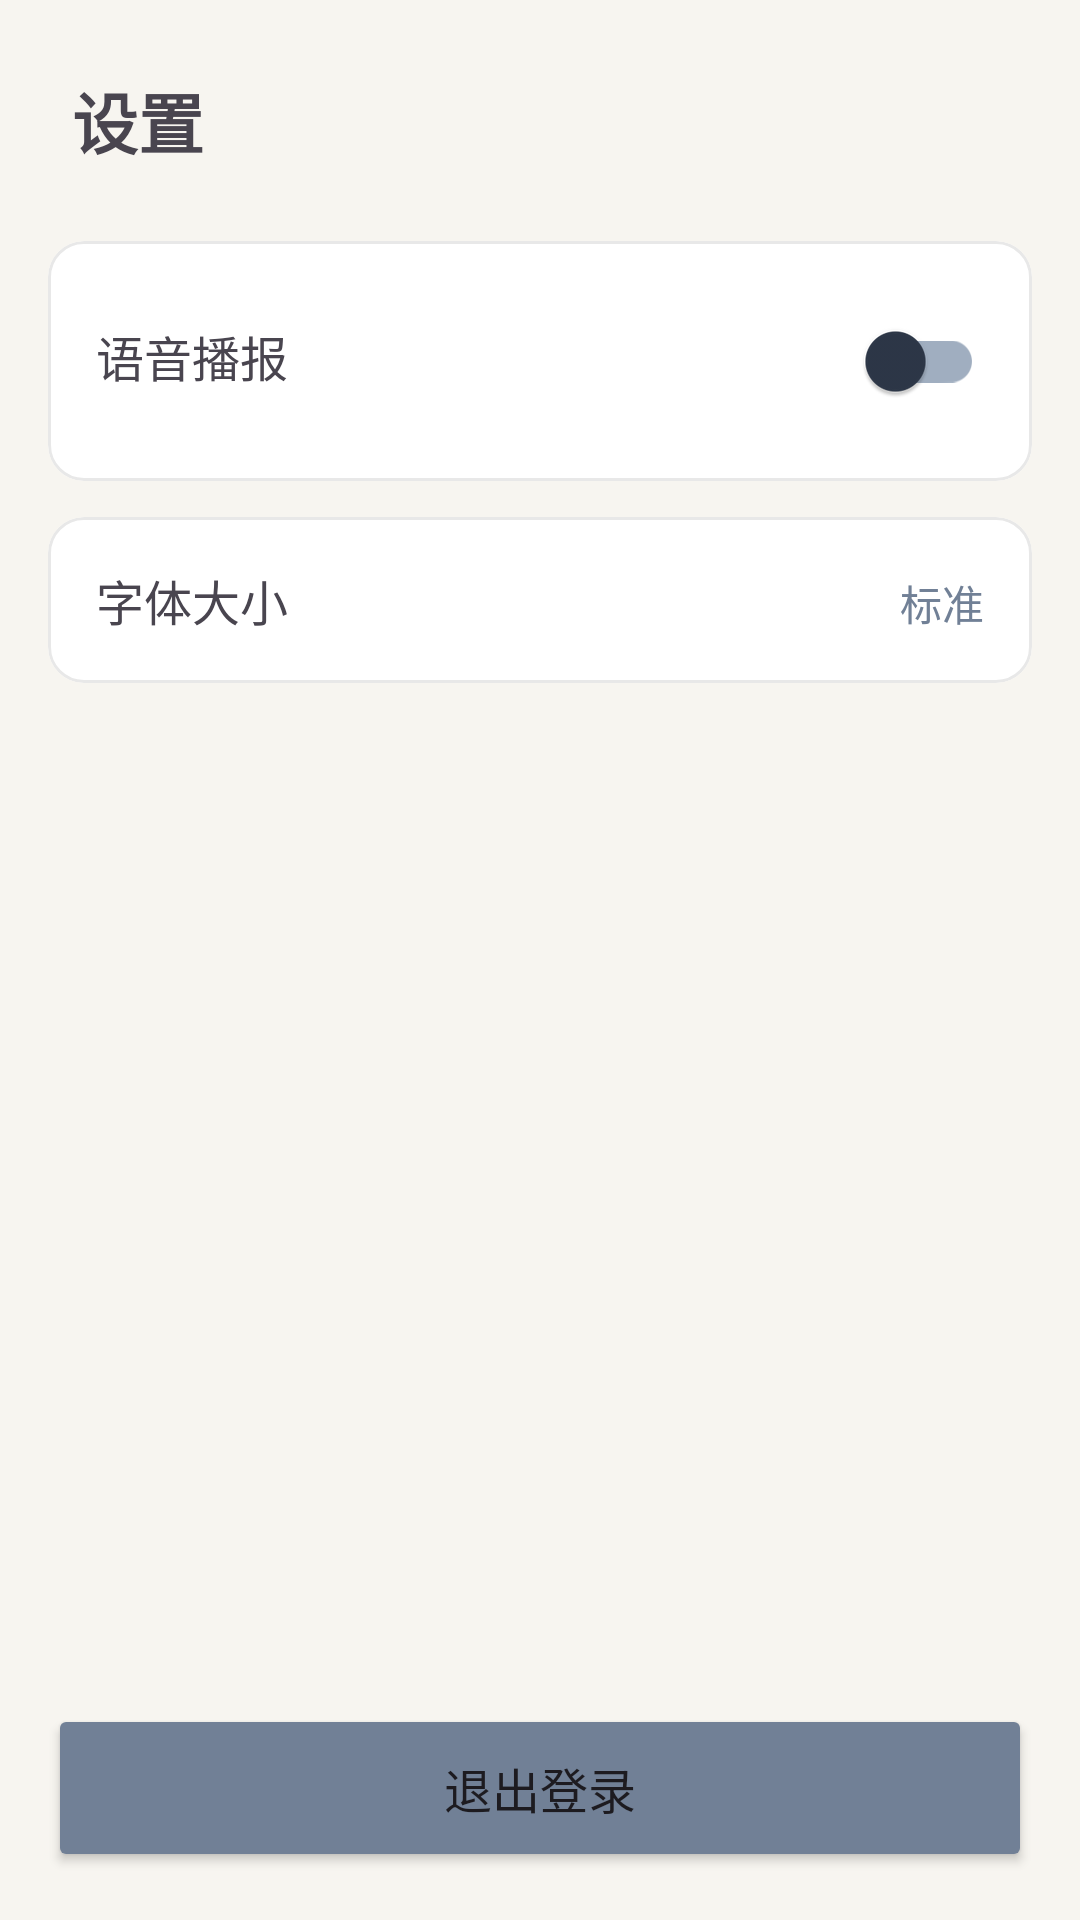

The Android layout XML behind this screen, and the referenced resources:
<!-- AndroidManifest.xml: application theme Theme.CareLinkApp -->
<!-- res/layout/fragment_settings.xml -->
<?xml version="1.0" encoding="utf-8"?>
<LinearLayout xmlns:android="http://schemas.android.com/apk/res/android"
    android:layout_width="match_parent"
    android:layout_height="match_parent"
    android:orientation="vertical"
    android:padding="16dp">

    <TextView
        android:layout_width="wrap_content"
        android:layout_height="wrap_content"
        android:text="设置"
        android:textSize="22sp"
        android:textStyle="bold"
        android:padding="8dp"
        android:layout_marginBottom="16dp" />

    
    <com.google.android.material.card.MaterialCardView
        android:layout_width="match_parent"
        android:layout_height="wrap_content"
        android:layout_marginBottom="12dp"
        app:cardCornerRadius="12dp"
        xmlns:app="http://schemas.android.com/apk/res-auto">
        <LinearLayout
            android:layout_width="match_parent"
            android:layout_height="wrap_content"
            android:orientation="horizontal"
            android:padding="16dp">
            <TextView
                android:layout_width="0dp"
                android:layout_height="wrap_content"
                android:layout_weight="1"
                android:text="语音播报"
                android:textSize="16sp" />
            <com.google.android.material.switchmaterial.SwitchMaterial
                android:id="@+id/switch_voice"
                android:layout_width="wrap_content"
                android:layout_height="wrap_content" />
        </LinearLayout>
    </com.google.android.material.card.MaterialCardView>

    
    <com.google.android.material.card.MaterialCardView
        android:layout_width="match_parent"
        android:layout_height="wrap_content"
        android:layout_marginBottom="12dp"
        app:cardCornerRadius="12dp"
        xmlns:app="http://schemas.android.com/apk/res-auto">
        <LinearLayout
            android:layout_width="match_parent"
            android:layout_height="wrap_content"
            android:orientation="horizontal"
            android:padding="16dp">
            <TextView
                android:layout_width="0dp"
                android:layout_height="wrap_content"
                android:layout_weight="1"
                android:text="字体大小"
                android:textSize="16sp" />
            <TextView
                android:id="@+id/tv_font_size"
                android:layout_width="wrap_content"
                android:layout_height="wrap_content"
                android:text="标准"
                android:textSize="14sp"
                android:textColor="@color/gray" />
        </LinearLayout>
    </com.google.android.material.card.MaterialCardView>

    <View
        android:layout_width="match_parent"
        android:layout_height="0dp"
        android:layout_weight="1" />

    
    <Button
        android:id="@+id/btn_logout"
        android:layout_width="match_parent"
        android:layout_height="56dp"
        android:text="退出登录"
        android:textSize="16sp"
        android:backgroundTint="@color/gray" />

</LinearLayout>
<!-- resources referenced by this layout -->
<resources>
  <color name="gray">#718096</color>
  <style name="Theme.CareLinkApp" parent="Theme.Material3.Light.NoActionBar">
          <item name="colorPrimary">@color/primary</item>
          <item name="colorOnPrimary">@color/white</item>
          <item name="colorPrimaryContainer">@color/primary_light</item>
          <item name="colorOnPrimaryContainer">@color/elder_on_primary_container</item>
          <item name="colorSecondary">@color/accent</item>
          <item name="colorOnSecondary">@color/white</item>
          <item name="colorTertiary">@color/family_secondary</item>
          <item name="android:colorBackground">@color/md3_background</item>
          <item name="colorSurface">@color/md3_surface</item>
          <item name="colorSurfaceVariant">@color/md3_surface_variant</item>
          <item name="colorOnSurface">@color/md3_on_surface</item>
          <item name="colorOnSurfaceVariant">@color/md3_on_surface_variant</item>
          <item name="colorOutline">@color/md3_outline</item>
          <item name="colorOutlineVariant">@color/md3_outline_variant</item>
          <item name="android:statusBarColor">@android:color/transparent</item>
          <item name="android:windowLightStatusBar">true</item>
          <item name="android:navigationBarColor">@color/md3_surface</item>
          <item name="shapeAppearanceSmallComponent">@style/ShapeSmall</item>
          <item name="shapeAppearanceMediumComponent">@style/ShapeMedium</item>
          <item name="shapeAppearanceLargeComponent">@style/ShapeLarge</item>
      </style>
  <color name="primary">#2EC4A9</color>
  <color name="white">#FFFFFF</color>
  <color name="primary_light">#DFF8F1</color>
  <color name="elder_on_primary_container">#124E44</color>
  <color name="accent">#E8956D</color>
  <color name="family_secondary">#5B8DEF</color>
  <color name="md3_background">#F7F5F0</color>
  <color name="md3_surface">#FFFFFF</color>
  <color name="md3_surface_variant">#F6F7F8</color>
  <color name="md3_on_surface">#2D3748</color>
  <color name="md3_on_surface_variant">#718096</color>
  <color name="md3_outline">#A0AEC0</color>
  <color name="md3_outline_variant">#E8E8E8</color>
  <style name="ShapeSmall" parent="ShapeAppearance.Material3.SmallComponent">
          <item name="cornerFamily">rounded</item>
          <item name="cornerSize">12dp</item>
      </style>
  <style name="ShapeMedium" parent="ShapeAppearance.Material3.MediumComponent">
          <item name="cornerFamily">rounded</item>
          <item name="cornerSize">16dp</item>
      </style>
  <style name="ShapeLarge" parent="ShapeAppearance.Material3.LargeComponent">
          <item name="cornerFamily">rounded</item>
          <item name="cornerSize">20dp</item>
      </style>
</resources>
